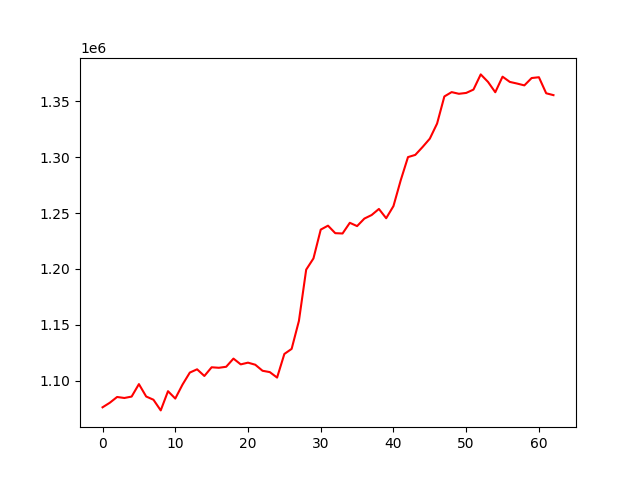

Source data for this figure (header and first rows):
, 0
0, 1076157
1, 1080250
2, 1085399
3, 1084496
4, 1085766
5, 1096919
6, 1085820
7, 1082930
8, 1073390
9, 1090580
10, 1083985
11, 1096546
12, 1107235
13, 1110171
14, 1104194
15, 1111979
16, 1111530
17, 1112438
18, 1119746
19, 1114574
20, 1116116
21, 1114261
22, 1108857
23, 1107654
24, 1102766
25, 1123907
26, 1128442
27, 1153460
28, 1199354
29, 1209395
30, 1235184
31, 1238716
32, 1231996
33, 1231718
34, 1241285
35, 1238324
36, 1245050
37, 1248236
38, 1253670
39, 1245370
40, 1256238
41, 1279372
42, 1300080
43, 1302044
44, 1309074
45, 1316588
46, 1330114
47, 1354363
48, 1358235
49, 1356737
50, 1357505
51, 1360491
52, 1374092
53, 1367385
54, 1358121
55, 1372053
56, 1367372
57, 1365894
58, 1364264
59, 1370835
... 3 more rows
